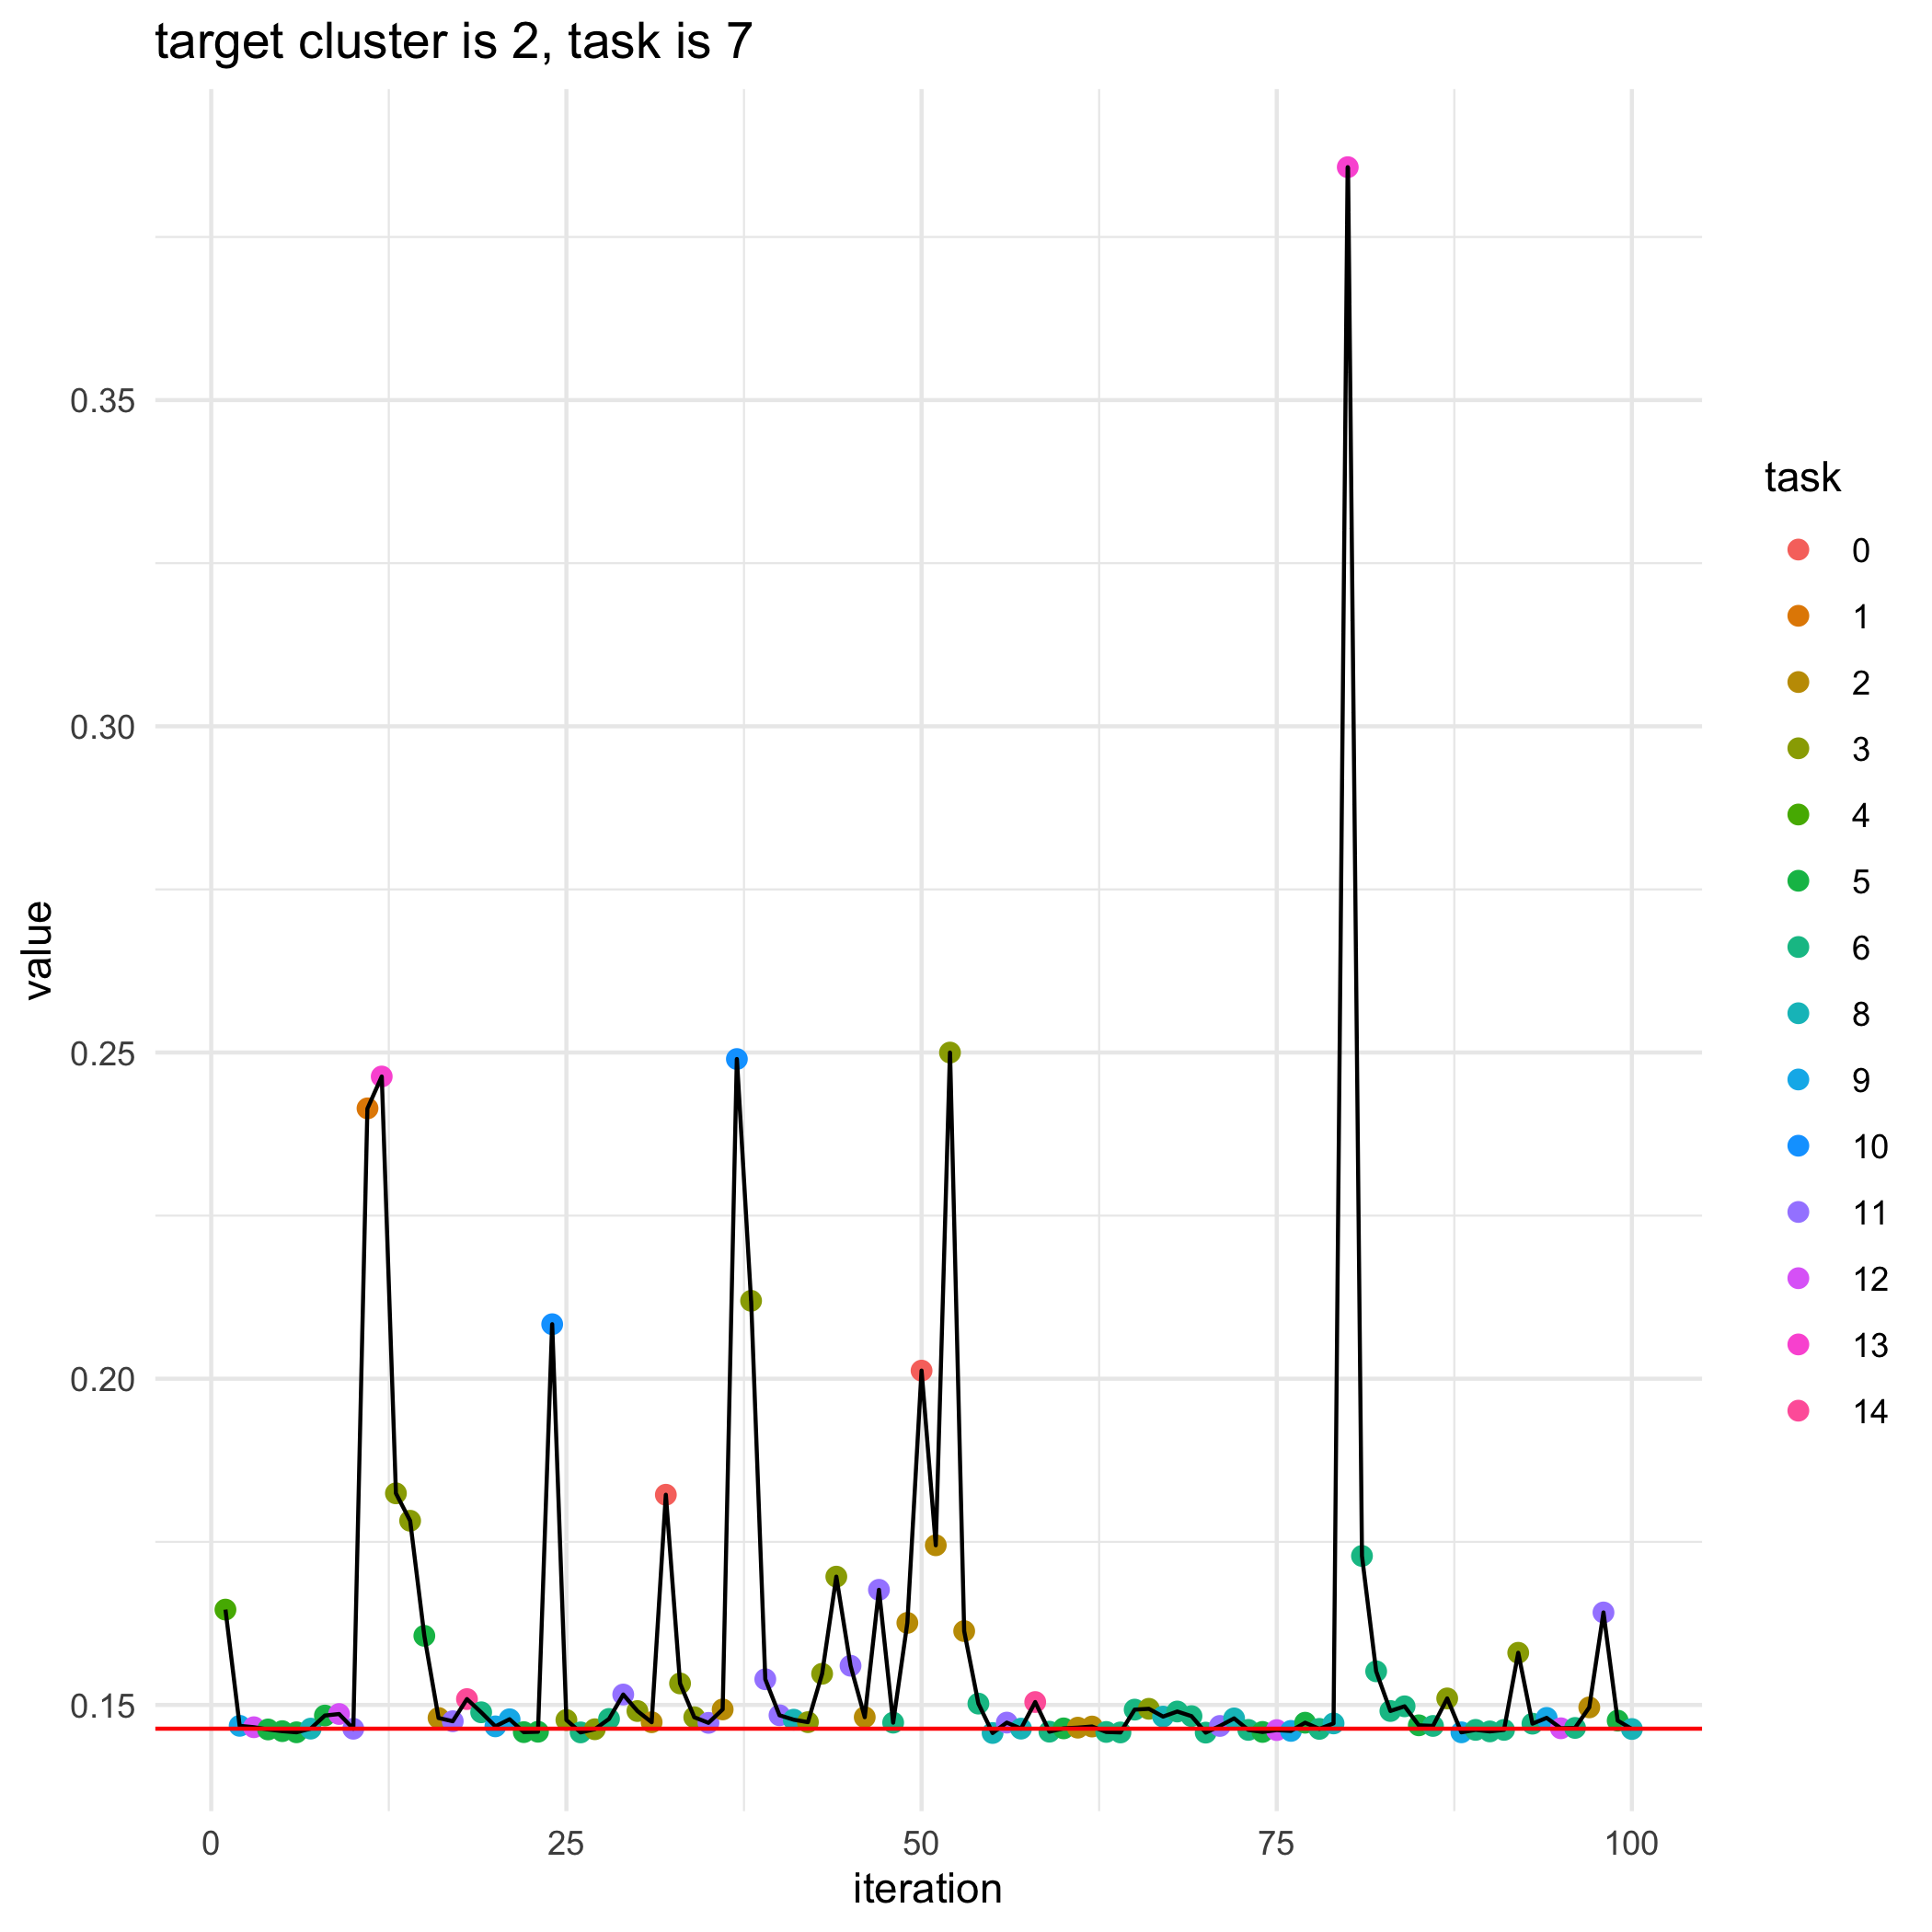

Source data for this figure (header and first rows):
, losses, bandit_selects
0, 0.1464, 
1, 0.1646, 4.0
2, 0.1468, 9.0
3, 0.1466, 12.0
4, 0.1462, 5.0
5, 0.146, 5.0
6, 0.1458, 5.0
7, 0.1464, 8.0
8, 0.1484, 5.0
9, 0.1486, 12.0
10, 0.1464, 11.0
11, 0.2414, 1.0
12, 0.2463, 13.0
13, 0.1824, 3.0
14, 0.1782, 3.0
15, 0.1606, 5.0
16, 0.148, 2.0
17, 0.1475, 11.0
18, 0.1509, 14.0
19, 0.1489, 6.0
20, 0.1467, 9.0
21, 0.1478, 9.0
22, 0.1458, 5.0
23, 0.1459, 5.0
24, 0.2084, 10.0
25, 0.1477, 3.0
26, 0.1458, 6.0
27, 0.1463, 3.0
28, 0.1479, 6.0
29, 0.1516, 11.0
30, 0.1491, 3.0
31, 0.1474, 2.0
32, 0.1822, 0.0
33, 0.1533, 3.0
34, 0.1481, 3.0
35, 0.1473, 11.0
36, 0.1493, 2.0
37, 0.249, 10.0
38, 0.2119, 3.0
39, 0.1539, 11.0
40, 0.1484, 11.0
41, 0.1477, 8.0
42, 0.1474, 3.0
43, 0.1548, 3.0
44, 0.1697, 3.0
45, 0.156, 11.0
46, 0.1481, 2.0
47, 0.1676, 11.0
48, 0.1473, 6.0
49, 0.1626, 2.0
50, 0.2012, 0.0
51, 0.1745, 2.0
52, 0.25, 3.0
53, 0.1613, 2.0
54, 0.1502, 6.0
55, 0.1457, 8.0
56, 0.1473, 11.0
57, 0.1464, 8.0
58, 0.1504, 14.0
59, 0.1459, 6.0
... 41 more rows
